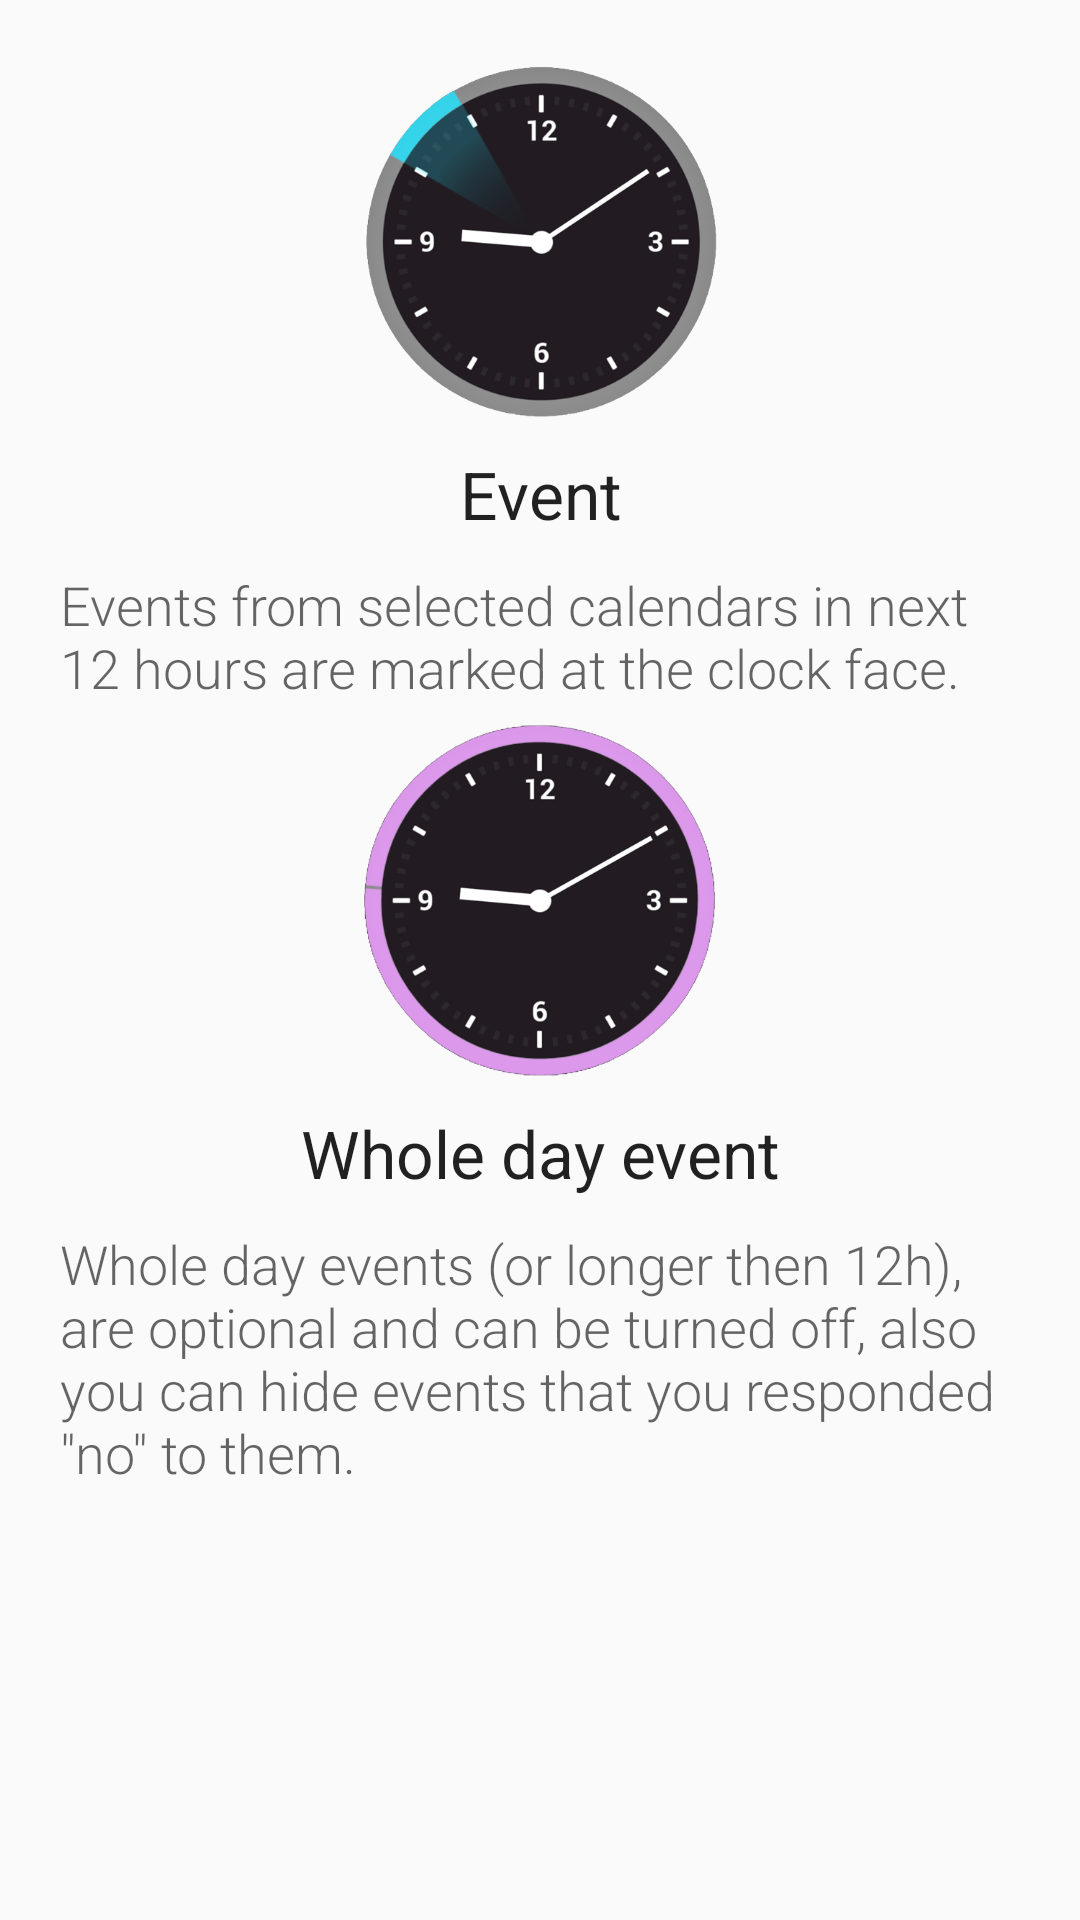

Here is an Android app screen rendered from its layout file. Give the layout XML and the strings, colors and styles it references.
<!-- AndroidManifest.xml: application theme AppTheme -->
<!-- res/layout/fragment_config_info.xml -->
<RelativeLayout xmlns:android="http://schemas.android.com/apk/res/android"
    xmlns:tools="http://schemas.android.com/tools"
    android:layout_width="match_parent"
    android:layout_height="match_parent"
    tools:context="com.tajchert.hours.config.ConfigInfo" >


    <ScrollView
        android:layout_width="match_parent"
        android:layout_height="wrap_content"
        android:layout_alignParentLeft="true"
        android:layout_alignParentTop="true" >

        <RelativeLayout
            android:layout_width="match_parent"
            android:layout_height="wrap_content"
            android:layout_margin="20dp" >

            <ImageView
                android:id="@+id/imageViewEvent"
                android:layout_width="120dp"
                android:layout_height="120dp"
                android:layout_alignParentTop="true"
                android:layout_centerHorizontal="true"
                android:src="@drawable/clock_preview_one" />

            <TextView
                android:id="@+id/fragmentTitleEvent"
                android:layout_width="match_parent"
                android:layout_height="wrap_content"
                android:layout_below="@+id/imageViewEvent"
                android:layout_margin="10dp"
                android:fontFamily="sans-serif"
                android:gravity="center"
                android:text="@string/configure_info_titleevent"
                android:textAppearance="?android:attr/textAppearanceLarge" />

            <TextView
                android:id="@+id/textViewEvent"
                android:layout_width="wrap_content"
                android:layout_height="wrap_content"
                android:layout_below="@+id/fragmentTitleEvent"
                android:layout_centerHorizontal="true"
                android:fontFamily="sans-serif-light"
                android:text="@string/configure_info_contentevent"
                android:textAppearance="?android:attr/textAppearanceMedium" />

            <ImageView
                android:id="@+id/imageViewFull"
                android:layout_width="120dp"
                android:layout_height="120dp"
                android:layout_below="@+id/textViewEvent"
                android:layout_centerHorizontal="true"
                android:layout_marginTop="5dp"
                android:src="@drawable/clock_preview_full" />

            <TextView
                android:id="@+id/fragmentTitleFullDayTitle"
                android:layout_width="match_parent"
                android:layout_height="wrap_content"
                android:layout_below="@+id/imageViewFull"
                android:layout_margin="10dp"
                android:fontFamily="sans-serif"
                android:gravity="center"
                android:text="@string/configure_info_titledetails"
                android:textAppearance="?android:attr/textAppearanceLarge" />

            <TextView
                android:id="@+id/textViewFullDay"
                android:layout_width="wrap_content"
                android:layout_height="wrap_content"
                android:layout_below="@+id/fragmentTitleFullDayTitle"
                android:layout_centerHorizontal="true"
                android:fontFamily="sans-serif-light"
                android:text="@string/configure_info_contentdetails"
                android:textAppearance="?android:attr/textAppearanceMedium" />
        </RelativeLayout>
    </ScrollView>

</RelativeLayout>
<!-- resources referenced by this layout -->
<resources>
  <!-- drawable clock_preview_full: png bitmap (drawable-mdpi, 24907 bytes) -->
  <!-- drawable clock_preview_one: png bitmap (drawable-mdpi, 23181 bytes) -->
  <string name="configure_info_contentdetails">Whole day events (or longer then 12h), are optional and can be turned off, also you can hide events that you responded \"no\" to them.</string>
  <string name="configure_info_contentevent">Events from selected calendars in next 12 hours are marked at the clock face.</string>
  <string name="configure_info_titledetails">Whole day event</string>
  <string name="configure_info_titleevent">Event</string>
  <style name="AppTheme" parent="Theme.AppCompat.Light.DarkActionBar">
          <item name="colorPrimary">@color/app_main_color</item>
          <item name="colorPrimaryDark">@color/app_darker_color</item>
          <item name="colorAccent">@color/app_accent_color</item>
  
      </style>
  <color name="app_main_color">#009688</color>
  <color name="app_darker_color">#00796B</color>
  <color name="app_accent_color">#ff00bcd4</color>
</resources>
